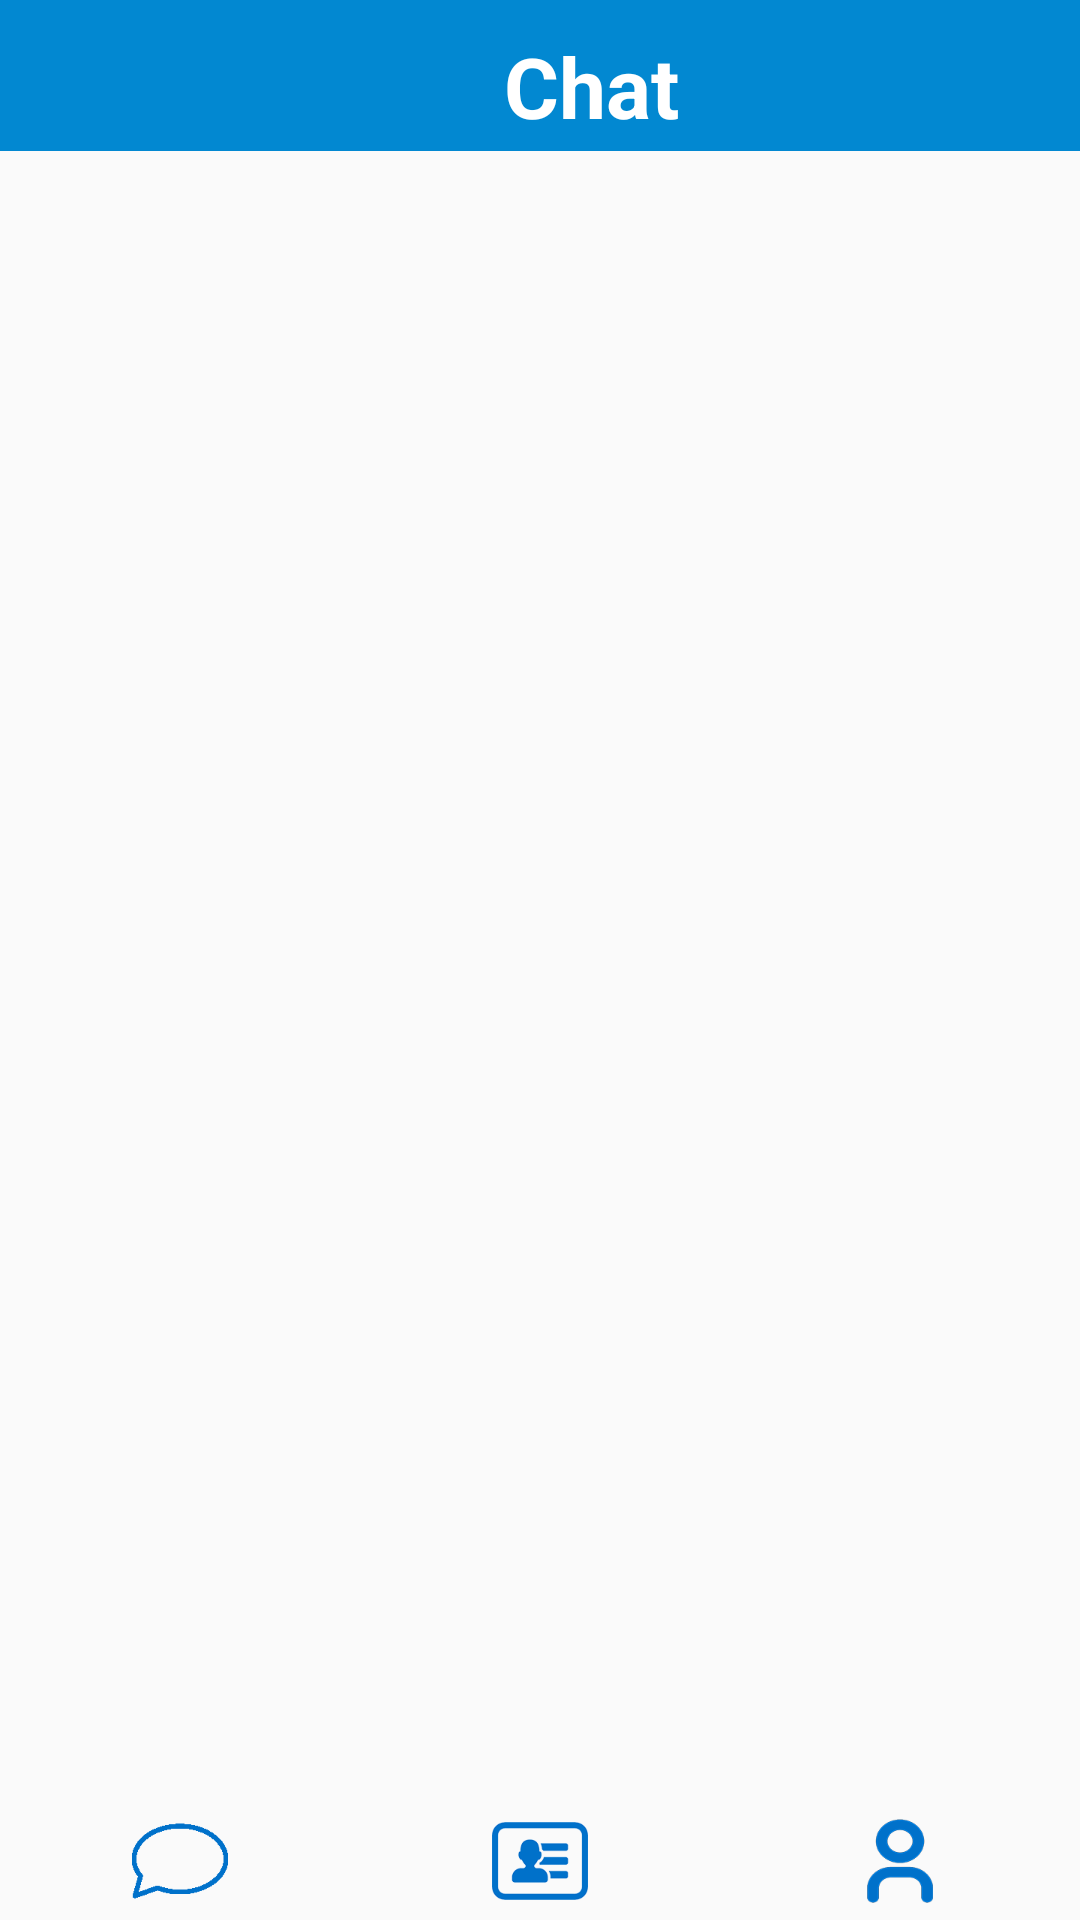

Reconstruct the res/layout file that produces this screen, plus the resources it refers to.
<!-- AndroidManifest.xml: activity theme AppTheme -->
<!-- res/layout/activity_chat.xml -->
<?xml version="1.0" encoding="utf-8"?>
<LinearLayout xmlns:android="http://schemas.android.com/apk/res/android"
    xmlns:app="http://schemas.android.com/apk/res-auto"
    xmlns:tools="http://schemas.android.com/tools"
    android:layout_width="match_parent"
    android:layout_height="match_parent"
    android:orientation="vertical">

    <FrameLayout
        android:layout_width="match_parent"
        android:layout_height="wrap_content"
        tools:layout_editor_absoluteX="8dp"
        tools:layout_editor_absoluteY="25dp">

        <LinearLayout
            android:layout_width="match_parent"
            android:layout_height="wrap_content"
            android:background="@color/colorPrimaryDark"
            android:orientation="horizontal"
            android:visibility="visible">

            <TextView
                android:id="@+id/chat_headname"
                android:layout_width="match_parent"
                android:layout_height="wrap_content"
                android:layout_marginBottom="3dp"
                android:layout_marginLeft="168dp"
                android:layout_marginRight="100dp"
                android:layout_marginTop="10dp"
                android:layout_weight="1"
                android:elevation="0dp"
                android:linksClickable="false"
                android:text="Chat"
                android:textColor="@android:color/white"
                android:textSize="28sp"
                android:textStyle="bold" />

        </LinearLayout>

    </FrameLayout>

    <FrameLayout
        android:layout_width="match_parent"
        android:layout_height="wrap_content">

        <ScrollView
            android:layout_width="match_parent"
            android:layout_height="match_parent">

            <LinearLayout
                android:layout_width="match_parent"
                android:layout_height="wrap_content"
                android:orientation="vertical">

                <ListView
                    android:id="@+id/chat_list"
                    android:layout_width="match_parent"
                    android:layout_height="550dp"
                    android:clickable="true" />

            </LinearLayout>
        </ScrollView>

    </FrameLayout>

    <FrameLayout
        android:id="@+id/chat_navigation"
        android:layout_width="match_parent"
        android:layout_height="wrap_content"
        android:layout_gravity="bottom"
        android:layout_marginBottom="0dp"
        android:layout_weight="1">

        <LinearLayout
            android:layout_width="match_parent"
            android:layout_height="match_parent"
            android:background="?attr/colorControlHighlight"
            android:elevation="8dp"
            android:orientation="horizontal">

            <LinearLayout
                android:layout_width="match_parent"
                android:layout_height="match_parent"
                android:layout_weight="0.51"
                android:orientation="vertical">

                <ImageButton
                    android:id="@+id/navibutton_chat"
                    android:layout_width="match_parent"
                    android:layout_height="wrap_content"
                    android:layout_weight="0.51"
                    android:background="?android:attr/colorBackground"
                    android:theme="@android:style/TextAppearance.Widget.Button"
                    app:srcCompat="@mipmap/chat_blue_128" />
            </LinearLayout>

            <LinearLayout
                android:layout_width="match_parent"
                android:layout_height="match_parent"
                android:layout_weight="0.51"
                android:orientation="vertical">

                <ImageButton
                    android:id="@+id/navibutton_contact"
                    android:layout_width="match_parent"
                    android:layout_height="wrap_content"
                    android:layout_weight="0.51"
                    android:background="?android:attr/colorBackground"
                    app:srcCompat="@mipmap/contact_128" />
            </LinearLayout>

            <LinearLayout
                android:layout_width="match_parent"
                android:layout_height="match_parent"
                android:layout_weight="0.51"
                android:orientation="vertical">

                <ImageButton
                    android:id="@+id/navibutton_me"
                    android:layout_width="match_parent"
                    android:layout_height="match_parent"
                    android:background="?android:attr/colorBackground"
                    app:srcCompat="@mipmap/me_128" />
            </LinearLayout>

        </LinearLayout>

    </FrameLayout>

</LinearLayout>
<!-- resources referenced by this layout -->
<resources>
  <color name="colorPrimaryDark">#0288d1</color>
  <!-- mipmap chat_blue_128: png bitmap (mipmap-xxxhdpi, 15838 bytes) -->
  <!-- mipmap contact_128: png bitmap (mipmap-xxxhdpi, 26584 bytes) -->
  <!-- mipmap me_128: png bitmap (mipmap-xxxhdpi, 21698 bytes) -->
  <style name="AppTheme" parent="Theme.AppCompat.Light.NoActionBar">
          
          <item name="colorPrimary">@color/colorPrimary</item>
          <item name="colorPrimaryDark">@color/colorPrimaryDark</item>
          <item name="colorAccent">@android:color/darker_gray</item>
          <item name="android:windowNoTitle">true</item>
      </style>
  <color name="colorPrimary">#b3e4fa</color>
</resources>
